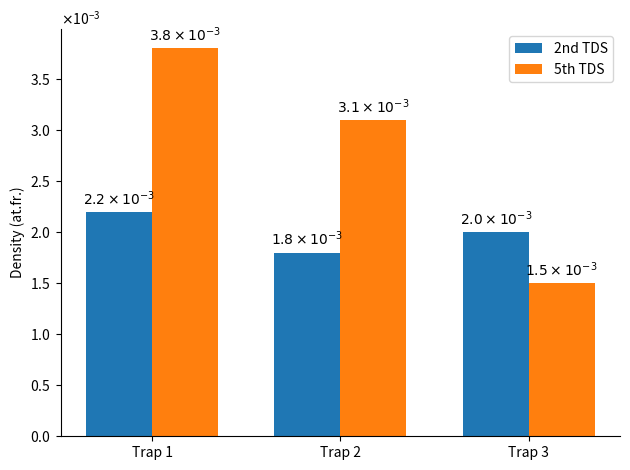

Generate this figure with matplotlib:
import matplotlib.pyplot as plt
from matplotlib import ticker
import numpy as np

tds_number = 1
if tds_number == 1:
    folder = "h_he/1st TDS"
    density_1 = 0
    density_2 = 0
    density_3 = 0
elif tds_number == 2:
    folder = "h_he/2nd TDS"
    density_1 = 2.2e-3
    density_2 = 1.8e-3
    density_3 = 2.0e-3
elif tds_number == 5:
    folder = "h_he/5th TDS"
    density_1 = 3.8e-3
    density_2 = 3.1e-3
    density_3 = 1.5e-3


labels = ['Trap 1', 'Trap 2', 'Trap 3']
tds_2 = [2.2e-3, 1.8e-3, 2.0e-3]
tds_5 = [3.8e-3, 3.1e-3, 1.5e-3]

x = np.arange(len(labels))  # the label locations
width = 0.35  # the width of the bars

fig, ax = plt.subplots()
rects1 = ax.bar(x - width/2, tds_2, width, label='2nd TDS')
rects2 = ax.bar(x + width/2, tds_5, width, label='5th TDS')

# Add some text for labels, title and custom x-axis tick labels, etc.
def latex_float(f):
    float_str = "{0:.1e}".format(f)
    if "e" in float_str:
        base, exponent = float_str.split("e")
        return r"{0} \times 10^{{{1}}}".format(base, int(exponent))
    else:
        return float_str

ax.set_ylabel('Density (at.fr.)')
ax.set_xticks(x)
ax.set_xticklabels(labels)
plt.ticklabel_format(axis="y", style="sci", scilimits=(0,0), useMathText=True)

ax.legend()

ax.bar_label(rects1, padding=3, labels=["$" + latex_float(f) + "$" for f in tds_2])
ax.bar_label(rects2, padding=3, labels=["$" + latex_float(f) + "$" for f in tds_5])
ax = plt.gca()
ax.spines['right'].set_visible(False)
ax.spines['top'].set_visible(False)
fig.tight_layout()

plt.show()
